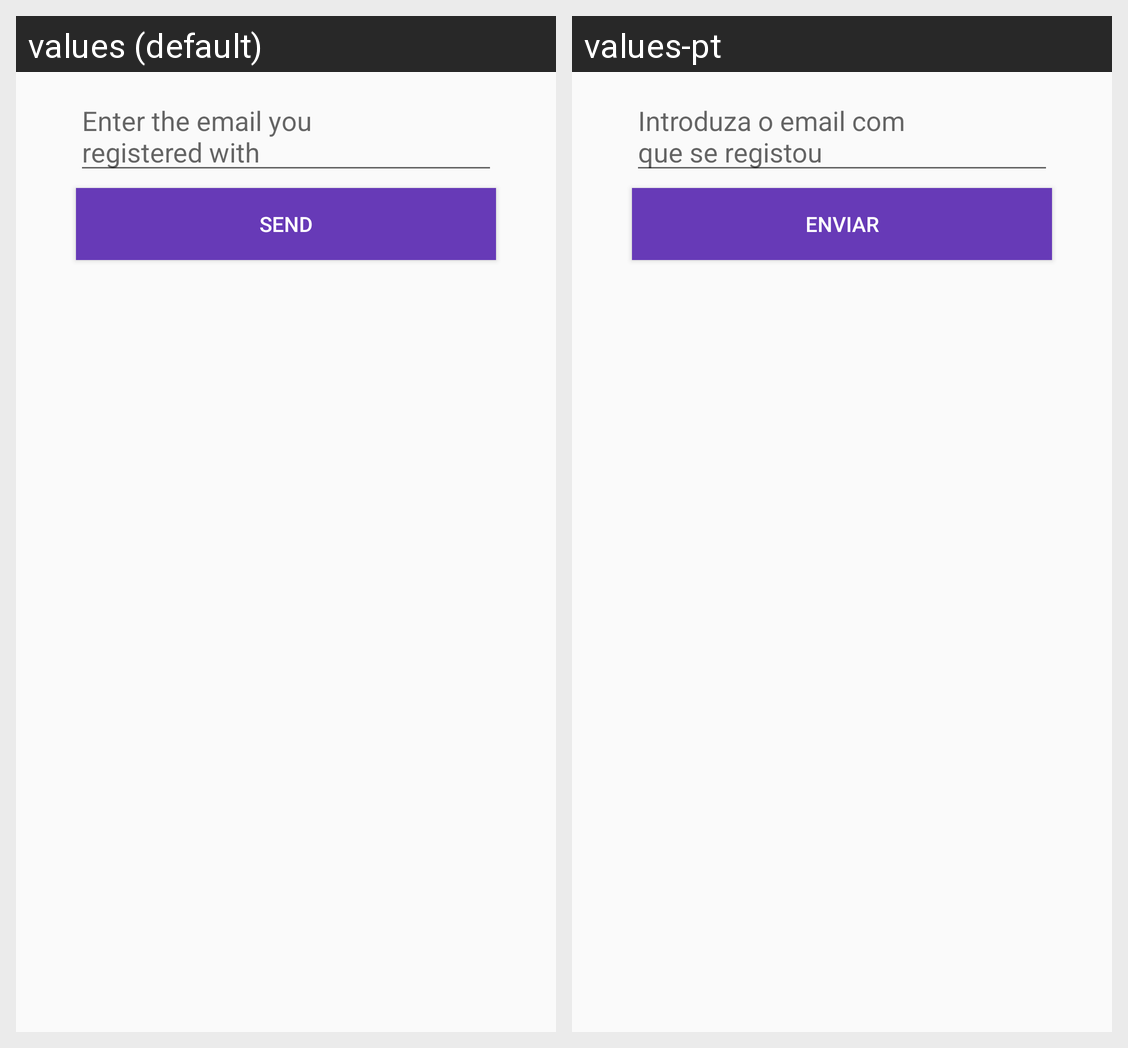

Locale-by-locale string values for the Android screen shown in this grid:
Android screen res/layout/fragment_forgot_password.xml rendered under 2 locales, left to right: values (default), values-pt. Device: Nexus 5 (rendered at 1080×1920; each locale shown at half size, 540×960, under a caption strip naming it); theme AppThemeNoActionBar.
Strings drawn on this screen, with the default value and each locale's value (text and hints the layout hard-codes, and strings that could not be matched under every locale, appear in the picture but are not listed):

forgot_Password_email
  values: Enter the email you
      registered with
  values-pt: Introduza o email com
      que se registou

send_button
  values: Send
  values-pt: Enviar
